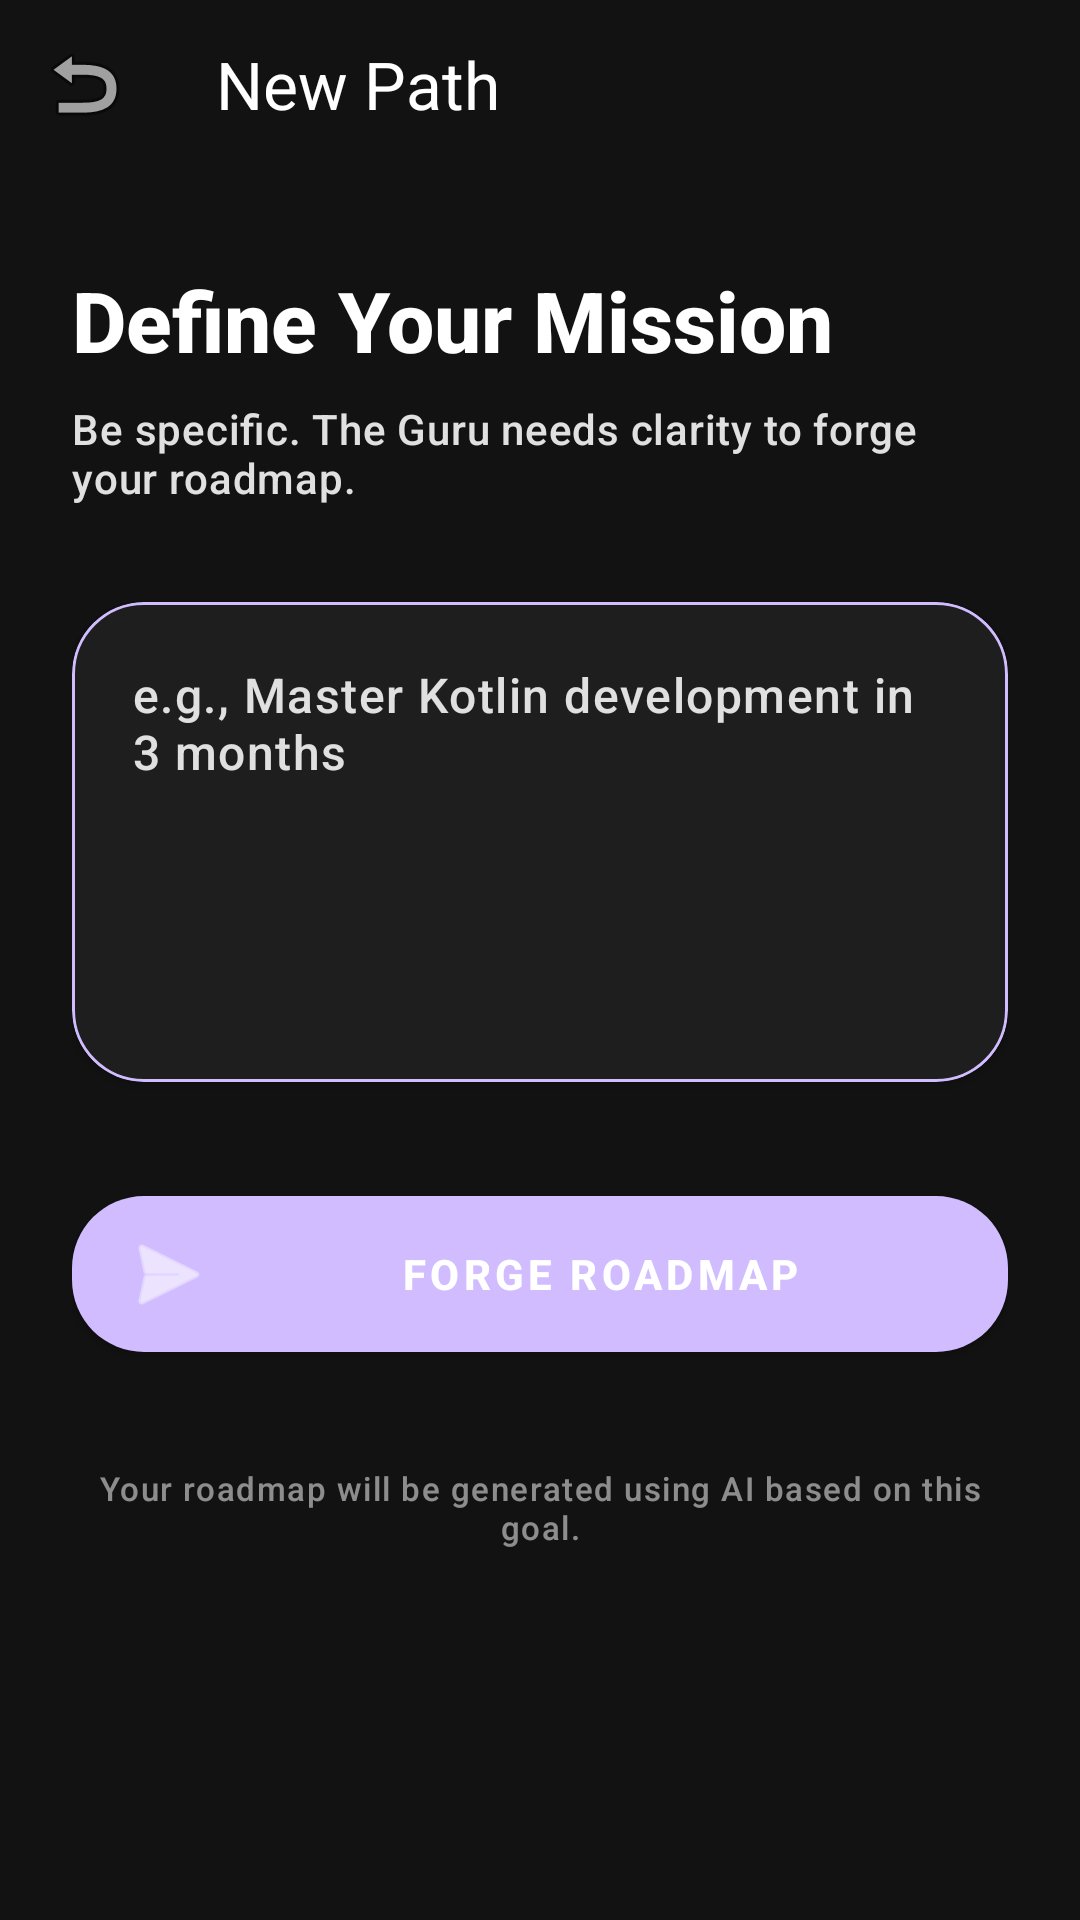

Reconstruct the res/layout file that produces this screen, plus the resources it refers to.
<!-- AndroidManifest.xml: application theme Theme.GoalGuru -->
<!-- res/layout/activity_goal_entry.xml -->
<?xml version="1.0" encoding="utf-8"?>
<androidx.constraintlayout.widget.ConstraintLayout xmlns:android="http://schemas.android.com/apk/res/android"
    xmlns:app="http://schemas.android.com/apk/res-auto"
    android:layout_width="match_parent"
    android:layout_height="match_parent"
    android:background="@color/background">

    <com.google.android.material.appbar.AppBarLayout
        android:id="@+id/app_bar"
        android:layout_width="match_parent"
        android:layout_height="wrap_content"
        android:background="@android:color/transparent"
        app:elevation="0dp"
        app:layout_constraintTop_toTopOf="parent">

        <com.google.android.material.appbar.MaterialToolbar
            android:id="@+id/toolbar"
            android:layout_width="match_parent"
            android:layout_height="?attr/actionBarSize"
            app:navigationIcon="@android:drawable/ic_menu_revert"
            app:title="New Path"
            app:titleTextAppearance="@style/TextAppearance.Material3.TitleLarge"
            app:titleTextColor="@color/text_primary" />

    </com.google.android.material.appbar.AppBarLayout>

    <androidx.core.widget.NestedScrollView
        android:layout_width="match_parent"
        android:layout_height="0dp"
        android:fillViewport="true"
        app:layout_constraintBottom_toBottomOf="parent"
        app:layout_constraintTop_toBottomOf="@id/app_bar">

        <LinearLayout
            android:id="@+id/content_layout"
            android:layout_width="match_parent"
            android:layout_height="wrap_content"
            android:orientation="vertical"
            android:paddingHorizontal="24dp"
            android:paddingVertical="32dp">

            <TextView
                android:layout_width="match_parent"
                android:layout_height="wrap_content"
                android:layout_marginBottom="8dp"
                android:text="Define Your Mission"
                android:textAppearance="@style/TextAppearance.Material3.HeadlineMedium"
                android:textColor="@color/text_primary"
                android:textStyle="bold" />

            <TextView
                android:layout_width="match_parent"
                android:layout_height="wrap_content"
                android:layout_marginBottom="32dp"
                android:text="Be specific. The Guru needs clarity to forge your roadmap."
                android:textAppearance="@style/TextAppearance.Material3.BodyMedium"
                android:textColor="@color/text_secondary" />

            <com.google.android.material.card.MaterialCardView
                android:layout_width="match_parent"
                android:layout_height="wrap_content"
                android:layout_marginBottom="32dp"
                app:cardBackgroundColor="@color/surface"
                app:cardCornerRadius="24dp"
                app:cardElevation="2dp"
                app:strokeColor="@color/primary"
                app:strokeWidth="1dp">

                <EditText
                    android:id="@+id/et_goal"
                    android:layout_width="match_parent"
                    android:layout_height="160dp"
                    android:background="@null"
                    android:gravity="top"
                    android:hint="e.g., Master Kotlin development in 3 months"
                    android:inputType="textMultiLine"
                    android:padding="20dp"
                    android:textAppearance="@style/TextAppearance.Material3.BodyLarge"
                    android:textColor="@color/text_primary"
                    android:textColorHint="@color/text_secondary" />
            </com.google.android.material.card.MaterialCardView>

            <com.google.android.material.button.MaterialButton
                android:id="@+id/btn_submit_goal"
                android:layout_width="match_parent"
                android:layout_height="64dp"
                android:text="FORGE ROADMAP"
                android:textStyle="bold"
                android:letterSpacing="0.1"
                app:cornerRadius="24dp"
                app:icon="@android:drawable/ic_menu_send" />

            <TextView
                android:layout_width="match_parent"
                android:layout_height="wrap_content"
                android:layout_marginTop="32dp"
                android:text="Your roadmap will be generated using AI based on this goal."
                android:textAlignment="center"
                android:textAppearance="@style/TextAppearance.Material3.LabelSmall"
                android:textColor="@color/text_secondary"
                android:alpha="0.6" />

        </LinearLayout>
    </androidx.core.widget.NestedScrollView>

    <LinearLayout
        android:id="@+id/loading_layout"
        android:layout_width="match_parent"
        android:layout_height="match_parent"
        android:background="#E6121212"
        android:gravity="center"
        android:orientation="vertical"
        android:visibility="gone"
        app:layout_constraintBottom_toBottomOf="parent"
        app:layout_constraintLeft_toLeftOf="parent"
        app:layout_constraintRight_toRightOf="parent"
        app:layout_constraintTop_toTopOf="parent"
        android:elevation="20dp">

        <ImageView
            android:id="@+id/loading_circle"
            android:layout_width="200dp"
            android:layout_height="200dp"
            android:contentDescription="Loading animation"
            android:src="@drawable/animated_loading_circle" />

        <TextView
            android:layout_width="wrap_content"
            android:layout_height="wrap_content"
            android:layout_marginTop="24dp"
            android:text="Forging your destiny..."
            android:textAppearance="@style/TextAppearance.Material3.HeadlineSmall"
            android:textColor="@color/primary"
            android:textStyle="bold" />

        <TextView
            android:layout_width="wrap_content"
            android:layout_height="wrap_content"
            android:layout_marginTop="8dp"
            android:text="Generating AI Roadmap"
            android:textAppearance="@style/TextAppearance.Material3.LabelLarge"
            android:textColor="@color/text_secondary" />
    </LinearLayout>

</androidx.constraintlayout.widget.ConstraintLayout>
<!-- resources referenced by this layout -->
<resources>
  <color name="background">#121212</color>
  <color name="primary">#D0BCFF</color>
  <color name="surface">#1E1E1E</color>
  <color name="text_primary">#FFFFFF</color>
  <color name="text_secondary">#E0E0E0</color>
  <!-- drawable animated_loading_circle (drawable) -->
  <?xml version="1.0" encoding="utf-8"?>
  <vector xmlns:android="http://schemas.android.com/apk/res/android"
      android:width="200dp"
      android:height="200dp"
      android:viewportWidth="200"
      android:viewportHeight="200">
      
      
      <path
          android:pathData="M 100,40 A 60,60 0 1,1 100,160 A 60,60 0 1,1 100,40"
          android:strokeColor="#1F6EF5"
          android:strokeWidth="8"
          android:fillColor="@android:color/transparent"
          android:strokeLineCap="round"
          android:strokeLineJoin="round" />
      
      <path
          android:pathData="M 100,20 A 80,80 0 1,1 100,180 A 80,80 0 1,1 100,20"
          android:strokeColor="#A2D5FF"
          android:strokeWidth="4"
          android:fillColor="@android:color/transparent"
          android:alpha="0.5" />
  </vector>
  <style name="Theme.GoalGuru" parent="Theme.MaterialComponents.DayNight.NoActionBar">
          <item name="colorPrimary">@color/primary</item>
          <item name="colorPrimaryVariant">@color/primary_variant</item>
          <item name="colorSecondary">@color/secondary</item>
          <item name="colorSecondaryVariant">@color/secondary_variant</item>
          <item name="android:windowBackground">@color/background</item>
          <item name="android:colorBackground">@color/background</item>
          <item name="android:textColorPrimary">@color/text_primary</item>
          <item name="android:textColorSecondary">@color/text_secondary</item>
          <item name="colorSurface">@color/surface</item>
          <item name="colorOnSurface">@color/on_surface</item>
          <item name="android:fontFamily">sans-serif-medium</item>
      </style>
  <color name="primary_variant">#381E72</color>
  <color name="secondary">#03DAC6</color>
  <color name="secondary_variant">#018786</color>
  <color name="on_surface">#FFFFFF</color>
</resources>
